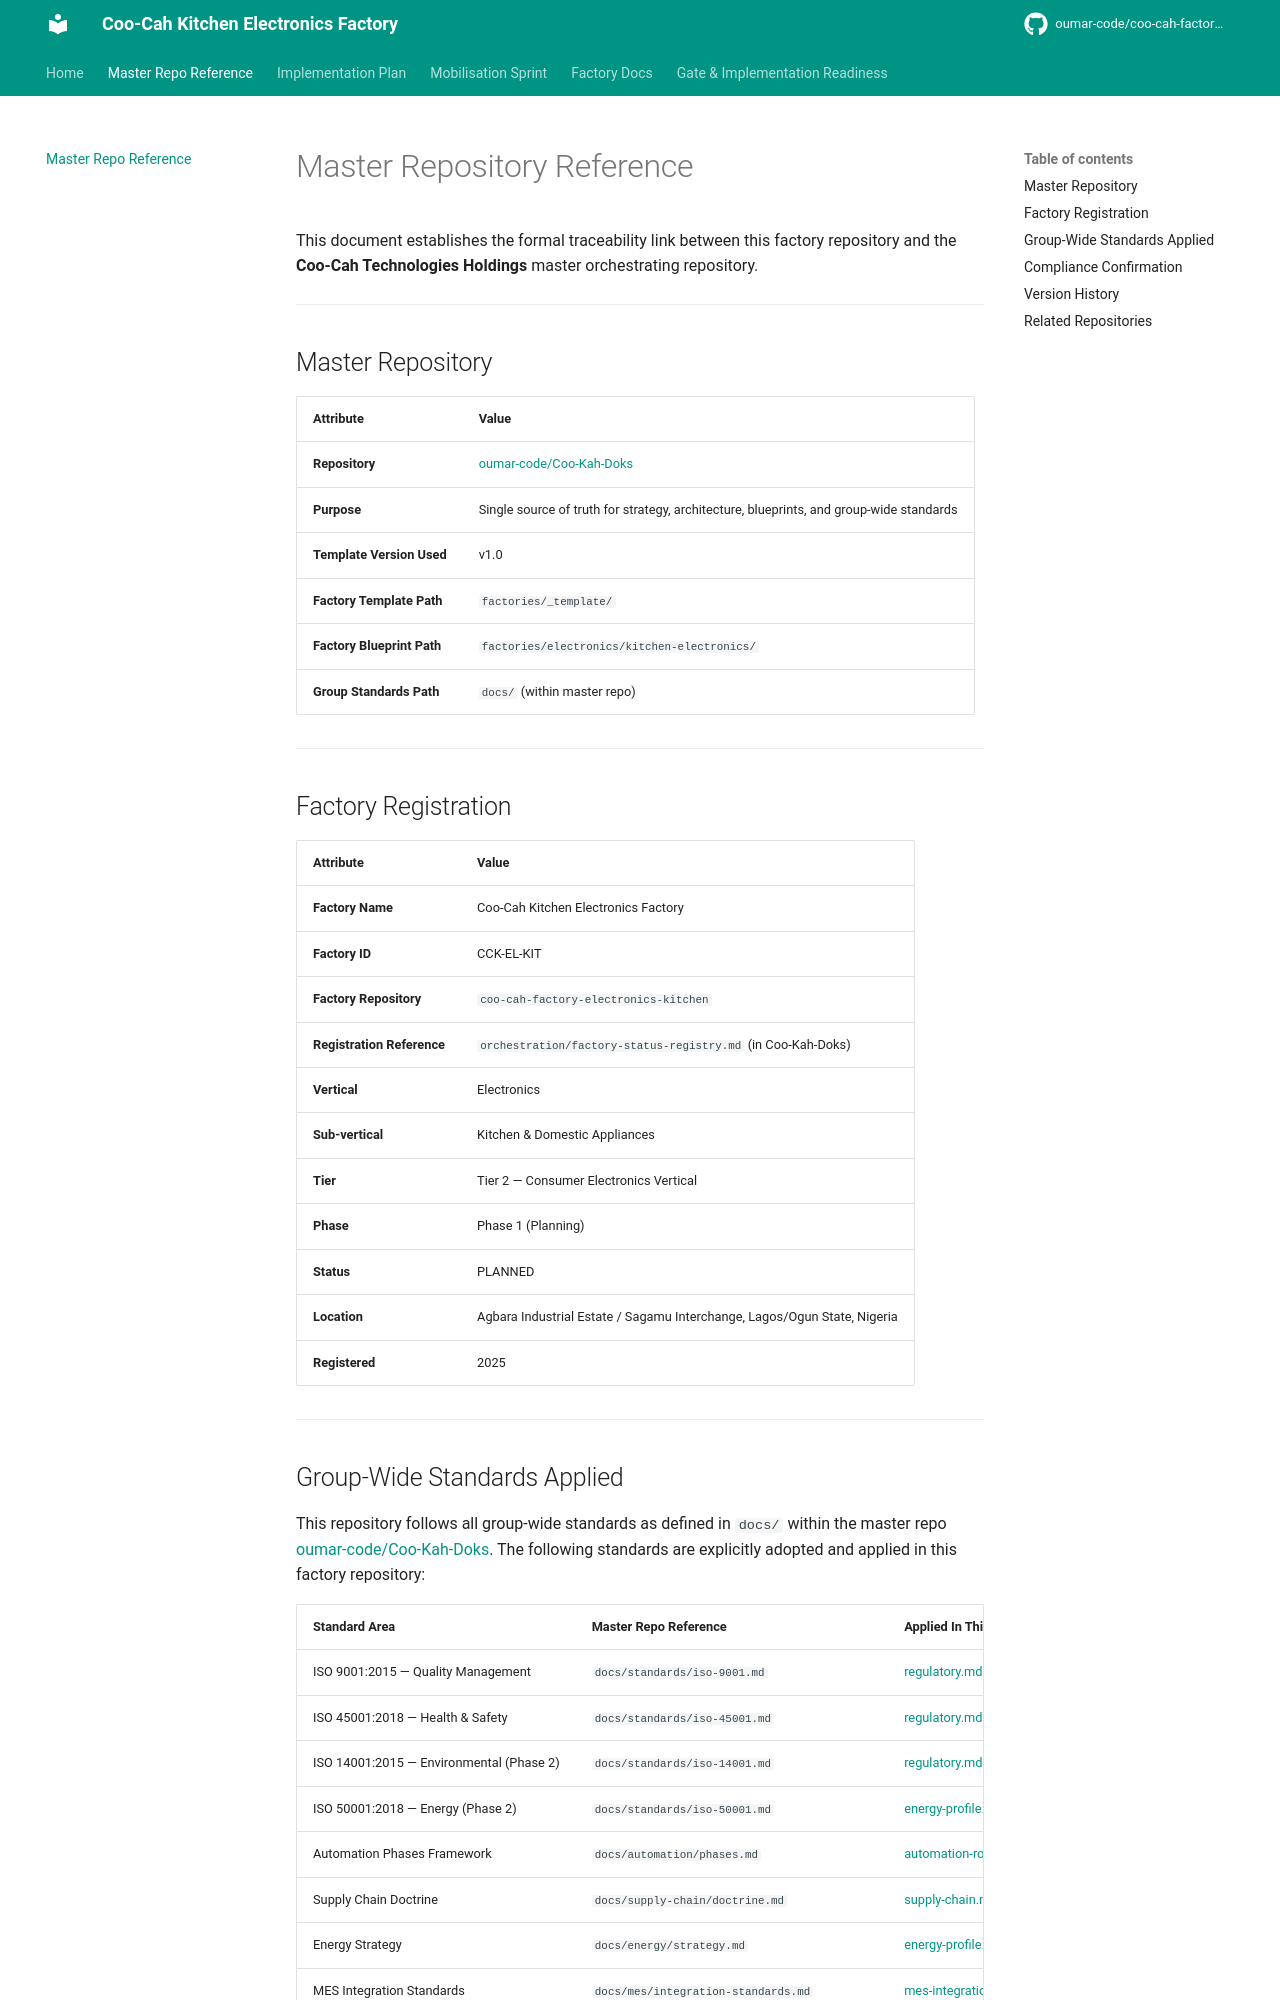

repository: oumar-code/coo-cah-factory-electronics-kitchen · page: master-repo-ref/index.html · generator: mkdocs

# Master Repository Reference

This document establishes the formal traceability link between this factory repository and the
**Coo-Cah Technologies Holdings** master orchestrating repository.

---

## Master Repository

| Attribute | Value |
|---|---|
| **Repository** | [oumar-code/Coo-Kah-Doks](https://github.com/oumar-code/Coo-Kah-Doks) |
| **Purpose** | Single source of truth for strategy, architecture, blueprints, and group-wide standards |
| **Template Version Used** | v1.0 |
| **Factory Template Path** | `factories/_template/` |
| **Factory Blueprint Path** | `factories/electronics/kitchen-electronics/` |
| **Group Standards Path** | `docs/` (within master repo) |

---

## Factory Registration

| Attribute | Value |
|---|---|
| **Factory Name** | Coo-Cah Kitchen Electronics Factory |
| **Factory ID** | CCK-EL-KIT |
| **Factory Repository** | `coo-cah-factory-electronics-kitchen` |
| **Registration Reference** | `orchestration/factory-status-registry.md` (in Coo-Kah-Doks) |
| **Vertical** | Electronics |
| **Sub-vertical** | Kitchen & Domestic Appliances |
| **Tier** | Tier 2 — Consumer Electronics Vertical |
| **Phase** | Phase 1 (Planning) |
| **Status** | PLANNED |
| **Location** | Agbara Industrial Estate / Sagamu Interchange, Lagos/Ogun State, Nigeria |
| **Registered** | 2025 |

---

## Group-Wide Standards Applied

This repository follows all group-wide standards as defined in `docs/` within the master repo
[oumar-code/Coo-Kah-Doks](https://github.com/oumar-code/Coo-Kah-Doks). The following standards
are explicitly adopted and applied in this factory repository:

| Standard Area | Master Repo Reference | Applied In This Repo |
|---|---|---|
| ISO 9001:2015 — Quality Management | `docs/standards/iso-9001.md` | [regulatory.md](./regulatory.md) |
| ISO 45001:2018 — Health & Safety | `docs/standards/iso-45001.md` | [regulatory.md](./regulatory.md) |
| ISO 14001:2015 — Environmental (Phase 2) | `docs/standards/iso-14001.md` | [regulatory.md](./regulatory.md) |
| ISO 50001:2018 — Energy (Phase 2) | `docs/standards/iso-50001.md` | [energy-profile.md](./energy-profile.md) |
| Automation Phases Framework | `docs/automation/phases.md` | [automation-roadmap.md](./automation-roadmap.md) |
| Supply Chain Doctrine | `docs/supply-chain/doctrine.md` | [supply-chain.md](./supply-chain.md) |
| Energy Strategy | `docs/energy/strategy.md` | [energy-profile.md](./energy-profile.md) |
| MES Integration Standards | `docs/mes/integration-standards.md` | [mes-integration.md](./mes-integration.md) |
| AI Platform Standards | `docs/ai/platform.md` | [digital-twin.md](./digital-twin.md) |
| Digital Twin Architecture | `docs/digital-twin/architecture.md` | [digital-twin.md](./digital-twin.md) |
| Factory Blueprint Template | `factories/_template/` | All `docs/` files |
| Kitchen Electronics Blueprint | `factories/electronics/kitchen-electronics/` | All `docs/` files |

---
